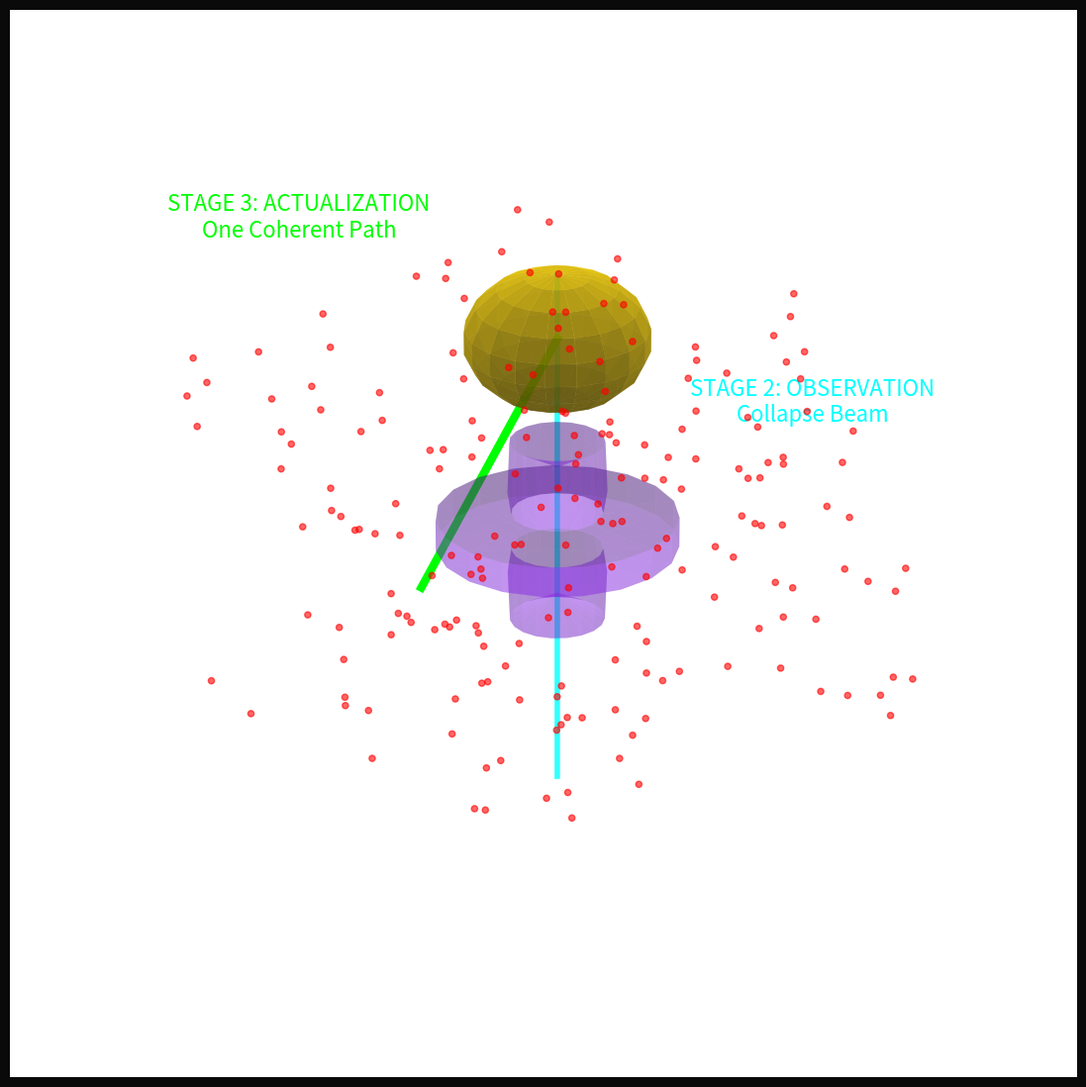

This chart was generated by the following Python code:
import numpy as np
import matplotlib.pyplot as plt
from mpl_toolkits.mplot3d import Axes3D
from mpl_toolkits.mplot3d.art3d import Poly3DCollection

# Semantic Colors (locked palette)
DARK_BG = '#0a0a0a'
CYAN_OBSERVER = '#00FFFF'
GOLD_LOGOS = '#FFD700'
PURPLE_FIELD = '#9933FF'
RED_CHAOS = '#FF0000'
GREEN_ACTUAL = '#00FF00'
WHITE_SOURCE = '#FFFFFF'

# Canvas: Pure black void
fig = plt.figure(figsize=(20, 14), facecolor=DARK_BG)
ax = fig.add_subplot(111, projection='3d')

# Hide all axes/grids for freestanding geometry
ax.set_axis_off()
ax.xaxis.pane.fill = False
ax.yaxis.pane.fill = False
ax.zaxis.pane.fill = False

# Stage 1: Superposition - Infinite potential (PURPLE_FIELD wavy surface + RED_CHAOS particle cloud)
# Wavy potential surface (field substrate)
theta = np.linspace(0, 2*np.pi, 20)
phi = np.linspace(0, np.pi, 10)
theta, phi = np.meshgrid(theta, phi)
r = 1 + 0.5 * np.sin(5*phi)  # Wavy potential
x_super = r * np.sin(phi) * np.cos(theta)
y_super = r * np.sin(phi) * np.sin(theta)
z_super = r * np.cos(phi)
ax.plot_surface(x_super, y_super, z_super, color=PURPLE_FIELD, alpha=0.3)

# Quantum probability clouds (chaos/errors)
np.random.seed(42)
n_points = 200
x_cloud = np.random.uniform(-3, 3, n_points)
y_cloud = np.random.uniform(-3, 3, n_points)
z_cloud = np.random.uniform(-3, 3, n_points)
ax.scatter(x_cloud, y_cloud, z_cloud, c=RED_CHAOS, alpha=0.6, s=20)

# Stage 2: Observation - CYAN_OBSERVER beam from origin (left-to-center flow)
obs_x = np.linspace(0, 0, 50)
obs_y = np.linspace(0, 0, 50)
obs_z = np.linspace(-4, 4, 50)
ax.plot(obs_x, obs_y, obs_z, color=CYAN_OBSERVER, linewidth=4, alpha=0.8)

# Stage 3: Collapse to coherent path - GREEN_ACTUAL line to GOLD_LOGOS sphere (center-to-right)
# Coherent path: straight line from superposition edge to actualized
path_x = np.linspace(2, 0, 100)
path_y = np.linspace(0, 0, 100)
path_z = np.linspace(0, 3, 100)
ax.plot(path_x, path_y, path_z, color=GREEN_ACTUAL, linewidth=6, alpha=1.0)

# Actualized sphere: GOLD_LOGOS at end point (right side)
u = np.linspace(0, 2*np.pi, 20)
v = np.linspace(0, np.pi, 10)
sphere_x = 1 * np.outer(np.cos(u), np.sin(v))
sphere_y = 1 * np.outer(np.sin(u), np.sin(v))
sphere_z = 1 * np.outer(np.ones(np.size(u)), np.cos(v)) + 3
ax.plot_surface(sphere_x, sphere_y, sphere_z, color=GOLD_LOGOS, alpha=0.7)

# Big Text Labels (floating, spread: left/center/right)
ax.text(0, 0, 5, 'STAGE 1: SUPERPOSITION\nInfinite Potential', color=WHITE_SOURCE, fontsize=16, ha='center')
ax.text(-4, 0, 0, 'STAGE 2: OBSERVATION\nCollapse Beam', color=CYAN_OBSERVER, fontsize=16, ha='center')
ax.text(0, -4, 3, 'STAGE 3: ACTUALIZATION\nOne Coherent Path', color=GREEN_ACTUAL, fontsize=16, ha='center')

# Camera: Magical angle for intuitive flow (elev for depth, azim for spread)
ax.view_init(elev=25, azim=45)
ax.set_box_aspect([1,1,1])  # Equal scales, no distortion

# Export: Publication-grade
plt.savefig('PAPER_01_V1_THREE_STAGE_COLLAPSE.png', dpi=300, facecolor=DARK_BG, bbox_inches='tight')
print("✓ Visualization saved as PAPER_01_V1_THREE_STAGE_COLLAPSE.png")
plt.show()
